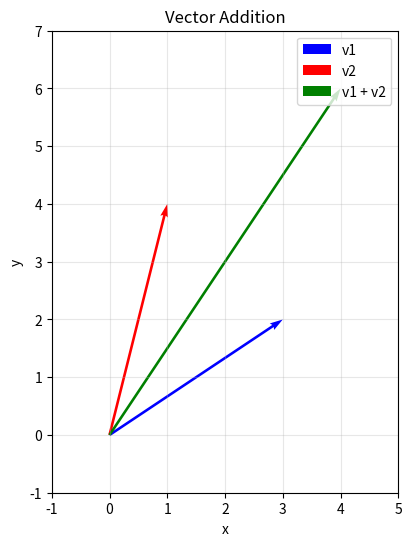
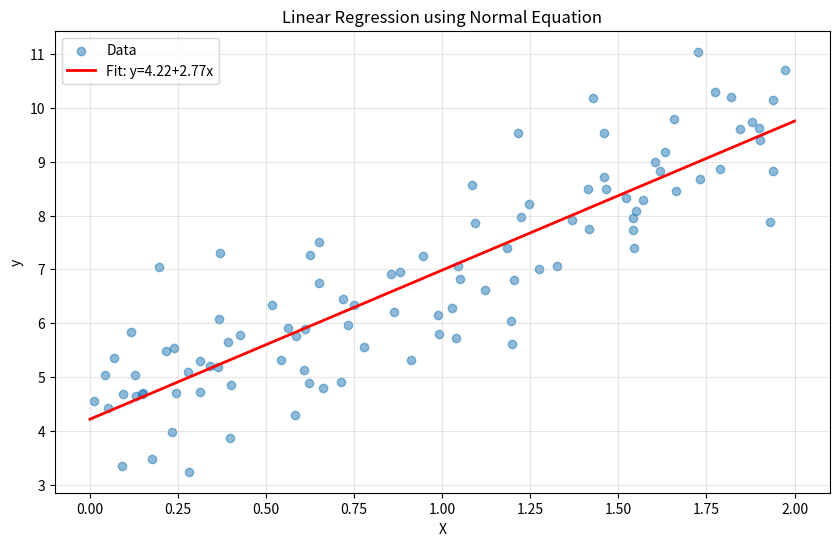

Reproduce these figures in Python, in order.
import numpy as np
import matplotlib.pyplot as plt

# Set random seed for reproducibility
np.random.seed(42)

# Create two vectors
v1 = np.array([1, 2, 3])
v2 = np.array([4, 5, 6])

print(f"v1 = {v1}")
print(f"v2 = {v2}")
print(f"\nv1 + v2 = {v1 + v2}")
print(f"v1 · v2 = {np.dot(v1, v2)}")
print(f"||v1|| = {np.linalg.norm(v1):.4f}")

# Visualize 2D vectors
fig, ax = plt.subplots(figsize=(8, 6))

origin = [0, 0]
v1_2d = np.array([3, 2])
v2_2d = np.array([1, 4])

ax.quiver(*origin, *v1_2d, color='blue', scale=1, scale_units='xy', angles='xy', label='v1')
ax.quiver(*origin, *v2_2d, color='red', scale=1, scale_units='xy', angles='xy', label='v2')
ax.quiver(*origin, *(v1_2d + v2_2d), color='green', scale=1, scale_units='xy', angles='xy', label='v1 + v2')

ax.set_xlim(-1, 5)
ax.set_ylim(-1, 7)
ax.set_aspect('equal')
ax.grid(True, alpha=0.3)
ax.legend()
ax.set_xlabel('x')
ax.set_ylabel('y')
ax.set_title('Vector Addition')
plt.show()

# Create matrices
A = np.array([[1, 2, 3],
              [4, 5, 6]])
B = np.array([[7, 8],
              [9, 10],
              [11, 12]])

print("Matrix A (2x3):")
print(A)
print(f"\nMatrix B (3x2):")
print(B)
print(f"\nA @ B (matrix multiplication, 2x2):")
print(A @ B)

# System: 2x + y = 5
#         x + 3y = 11

A = np.array([[2, 1],
              [1, 3]])
b = np.array([5, 11])

x = np.linalg.solve(A, b)
print(f"Solution: x = {x[0]:.2f}, y = {x[1]:.2f}")
print(f"Verification: A @ x = {A @ x}")
print(f"Expected: b = {b}")

# Generate synthetic data
X = 2 * np.random.rand(100, 1)
y = 4 + 3 * X.squeeze() + np.random.randn(100)

# Add bias term
X_with_bias = np.c_[np.ones((100, 1)), X]

# Normal equation
theta = np.linalg.inv(X_with_bias.T @ X_with_bias) @ X_with_bias.T @ y

print(f"True parameters: y = 4 + 3x")
print(f"Learned parameters: y = {theta[0]:.2f} + {theta[1]:.2f}x")

# Visualize the results
plt.figure(figsize=(10, 6))
plt.scatter(X, y, alpha=0.5, label='Data')
X_plot = np.array([[0], [2]])
X_plot_with_bias = np.c_[np.ones((2, 1)), X_plot]
y_plot = X_plot_with_bias @ theta
plt.plot(X_plot, y_plot, 'r-', linewidth=2, label=f'Fit: y={theta[0]:.2f}+{theta[1]:.2f}x')
plt.xlabel('X')
plt.ylabel('y')
plt.title('Linear Regression using Normal Equation')
plt.legend()
plt.grid(True, alpha=0.3)
plt.show()
